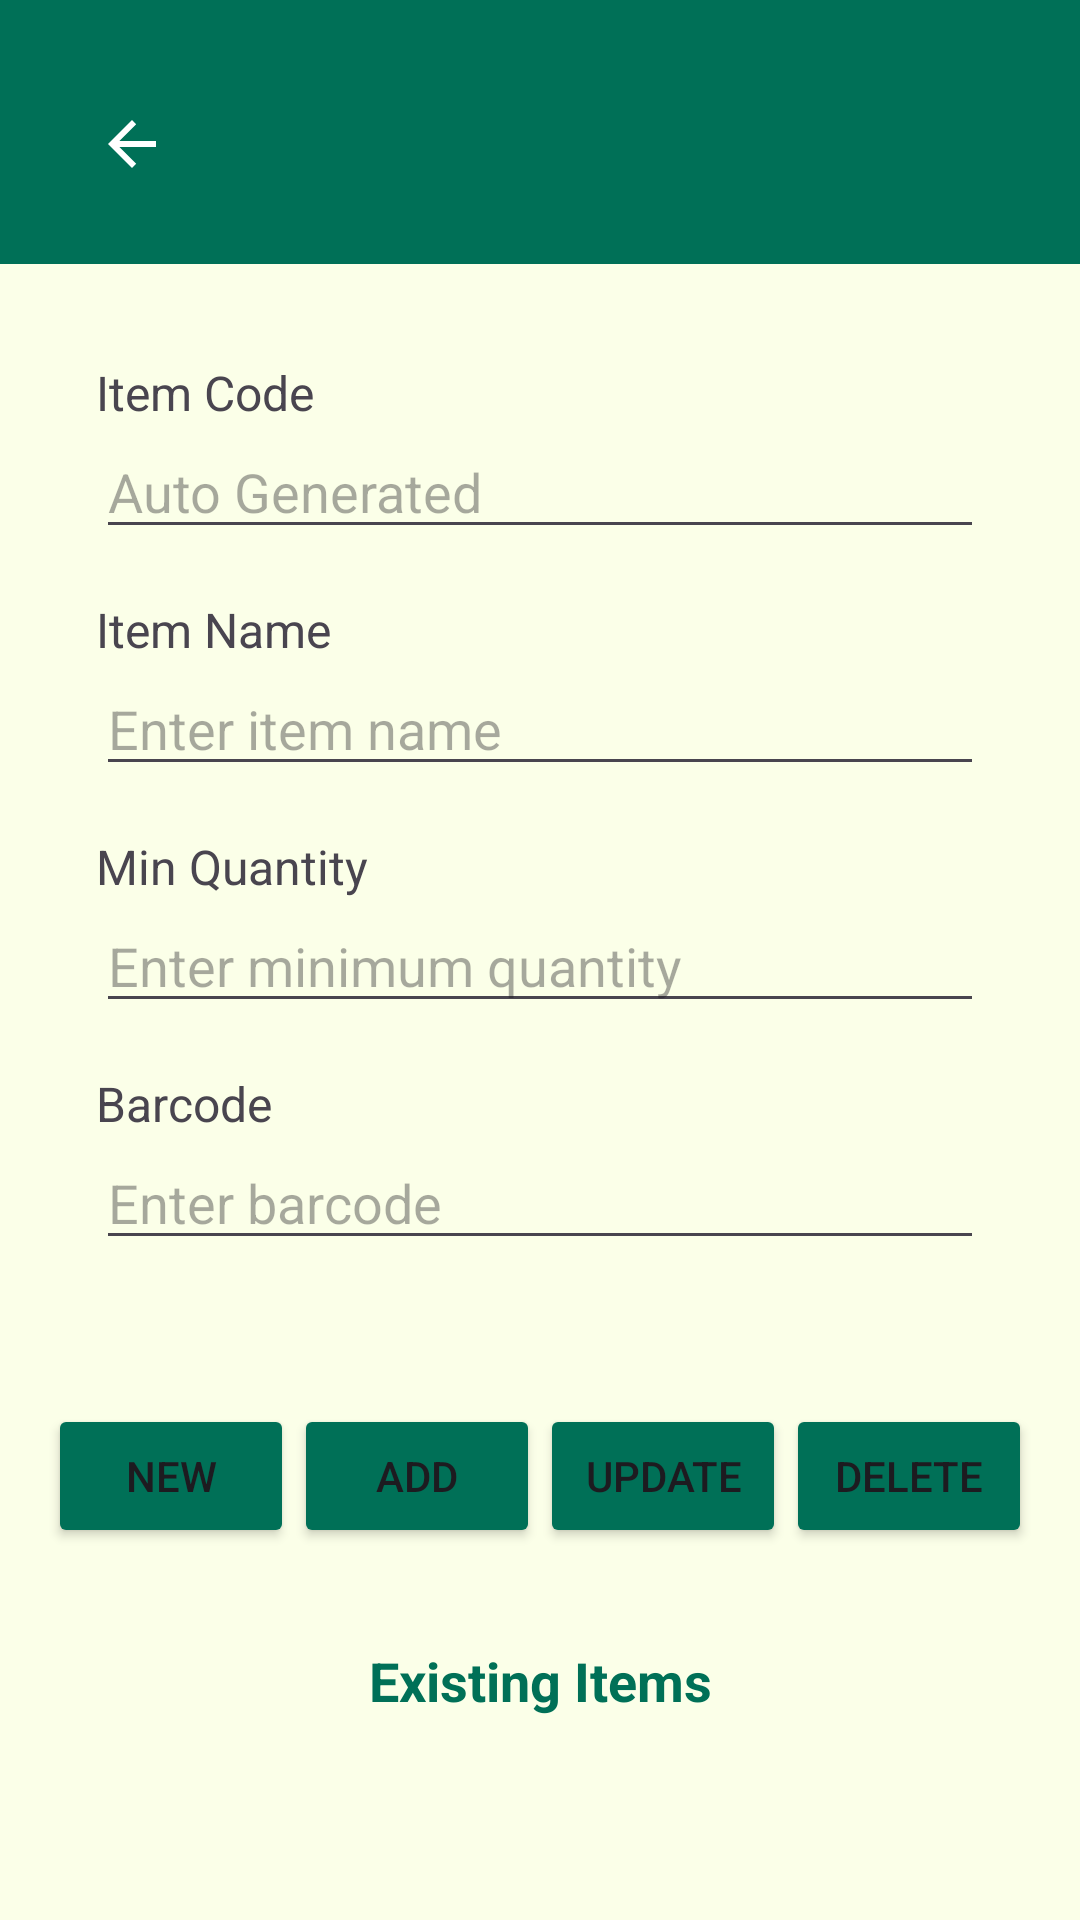

This screen was rendered from an Android layout file. Write that file and the resources it references.
<!-- AndroidManifest.xml: application theme Theme.StoreManagment -->
<!-- res/layout/activity_item.xml -->
<?xml version="1.0" encoding="utf-8"?>
<androidx.constraintlayout.widget.ConstraintLayout
    xmlns:android="http://schemas.android.com/apk/res/android"
    xmlns:app="http://schemas.android.com/apk/res-auto"
    xmlns:tools="http://schemas.android.com/tools"
    android:id="@+id/main"
    android:layout_width="match_parent"
    android:layout_height="match_parent"
    android:background="@color/Lightcareem"

    tools:context=".ItemActivity">

    
    <androidx.appcompat.widget.Toolbar
        android:id="@+id/toolbar"
        android:layout_width="0dp"
        android:layout_height="wrap_content"
        android:background="@color/custom_green"
        android:elevation="4dp"
        android:padding="16dp"
        app:layout_constraintEnd_toEndOf="parent"
        app:layout_constraintStart_toStartOf="parent"
        app:layout_constraintTop_toTopOf="parent"
        app:navigationIcon="?attr/homeAsUpIndicator"

        app:popupTheme="@style/ThemeOverlay.AppCompat.Light"
        app:theme="@style/ThemeOverlay.AppCompat.Dark.ActionBar" />

    <ScrollView
        android:id="@+id/scroll_view"
        android:layout_width="0dp"
        android:layout_height="wrap_content"
        android:fillViewport="true"
        app:layout_constraintTop_toBottomOf="@id/toolbar"
        app:layout_constraintEnd_toEndOf="parent"
        app:layout_constraintStart_toStartOf="parent"
        app:layout_constraintBottom_toTopOf="@id/button_layout">

        <LinearLayout
            android:id="@+id/form_container"
            android:layout_width="match_parent"
            android:layout_height="wrap_content"
            android:orientation="vertical"
            android:padding="16dp">

            
            <androidx.constraintlayout.widget.ConstraintLayout
                android:id="@+id/form_layout"
                android:layout_width="match_parent"
                android:layout_height="wrap_content"
                android:padding="16dp">

                
                <TextView
                    android:id="@+id/itemCodeLabel"
                    android:layout_width="wrap_content"
                    android:layout_height="wrap_content"
                    android:text="Item Code"
                    android:textSize="16sp"
                    app:layout_constraintStart_toStartOf="parent"
                    app:layout_constraintTop_toTopOf="parent" />

                <EditText
                    android:id="@+id/editTextitemCode"
                    android:layout_width="0dp"
                    android:layout_height="wrap_content"
                    android:focusable="false"
                    android:focusableInTouchMode="false"
                    android:clickable="false"
                    android:hint="Auto Generated"
                    android:inputType="none"
                    app:layout_constraintEnd_toEndOf="parent"
                    app:layout_constraintStart_toStartOf="parent"
                    app:layout_constraintTop_toBottomOf="@id/itemCodeLabel" />

                
                <TextView
                    android:id="@+id/itemNameLabel"
                    android:layout_width="wrap_content"
                    android:layout_height="wrap_content"
                    android:layout_marginTop="16dp"
                    android:text="Item Name"
                    android:textSize="16sp"
                    app:layout_constraintStart_toStartOf="parent"
                    app:layout_constraintTop_toBottomOf="@id/editTextitemCode" />

                <EditText
                    android:id="@+id/editTextitemName"
                    android:layout_width="0dp"
                    android:layout_height="wrap_content"
                    android:hint="Enter item name"

                    app:layout_constraintEnd_toEndOf="parent"
                    app:layout_constraintStart_toStartOf="parent"
                    app:layout_constraintTop_toBottomOf="@id/itemNameLabel" />

                
                <TextView
                    android:id="@+id/minQtyLabel"
                    android:layout_width="wrap_content"
                    android:layout_height="wrap_content"
                    android:layout_marginTop="16dp"
                    android:text="Min Quantity"
                    android:textSize="16sp"
                    app:layout_constraintStart_toStartOf="parent"
                    app:layout_constraintTop_toBottomOf="@id/editTextitemName" />

                <EditText
                    android:id="@+id/editTextminQty"
                    android:layout_width="0dp"
                    android:layout_height="wrap_content"
                    android:hint="Enter minimum quantity"
                    app:layout_constraintEnd_toEndOf="parent"
                    app:layout_constraintStart_toStartOf="parent"
                    app:layout_constraintTop_toBottomOf="@id/minQtyLabel" />

                
                <TextView
                    android:id="@+id/barcodeLabel"
                    android:layout_width="wrap_content"
                    android:layout_height="wrap_content"
                    android:layout_marginTop="16dp"
                    android:text="Barcode"
                    android:textSize="16sp"
                    app:layout_constraintStart_toStartOf="parent"
                    app:layout_constraintTop_toBottomOf="@id/editTextminQty" />

                <EditText
                    android:id="@+id/editTextBarcode"
                    android:layout_width="0dp"
                    android:layout_height="wrap_content"
                    android:hint="Enter barcode"
                    android:focusable="false"
                    android:clickable="true"
                    app:layout_constraintEnd_toEndOf="parent"
                    app:layout_constraintStart_toStartOf="parent"
                    app:layout_constraintTop_toBottomOf="@id/barcodeLabel" />
            </androidx.constraintlayout.widget.ConstraintLayout>
        </LinearLayout>
    </ScrollView>

    
    <LinearLayout
        android:id="@+id/button_layout"
        android:layout_width="0dp"
        android:layout_height="wrap_content"
        android:gravity="center"
        android:orientation="horizontal"
        android:padding="16dp"
        app:layout_constraintTop_toBottomOf="@id/scroll_view"
        app:layout_constraintEnd_toEndOf="parent"
        app:layout_constraintStart_toStartOf="parent">
        <Button
            android:id="@+id/button_new"
            android:layout_width="0dp"
            android:layout_height="wrap_content"
            android:layout_weight="1"
            android:onClick="Newclear"
            android:backgroundTint="@color/custom_green"
            android:text="New" />
        
        <Button
            android:id="@+id/button_add"
            android:layout_width="0dp"
            android:layout_height="wrap_content"
            android:layout_weight="1"
            android:onClick="saveItem"
            android:backgroundTint="@color/custom_green"
            android:text="Add" />

        
        <Button
            android:id="@+id/button_update"
            android:layout_width="0dp"
            android:layout_height="wrap_content"
            android:layout_weight="1"
            android:onClick="saveItem"
            android:backgroundTint="@color/custom_green"
            android:text="Update" />

        
        <Button
            android:id="@+id/button_delete"
            android:layout_width="0dp"
            android:layout_height="wrap_content"
            android:layout_weight="1"
            android:onClick="deleteItem"
            android:backgroundTint="@color/custom_green"
            android:text="Delete" />
    </LinearLayout>

    
    <TextView
        android:id="@+id/itemTextView"
        android:layout_width="wrap_content"
        android:layout_height="wrap_content"
        android:layout_marginTop="16dp"
        android:text="Existing Items"
        android:textSize="18sp"
        android:textColor="@color/custom_green"
        android:textStyle="bold"
        app:layout_constraintTop_toBottomOf="@id/button_layout"
        app:layout_constraintStart_toStartOf="parent"
        app:layout_constraintEnd_toEndOf="parent" />

    
    <androidx.recyclerview.widget.RecyclerView
        android:id="@+id/recyclerView"
        android:layout_width="0dp"
        android:layout_height="0dp"
        android:layout_marginTop="16dp"
        app:layout_constraintTop_toBottomOf="@id/itemTextView"
        app:layout_constraintBottom_toBottomOf="parent"
        app:layout_constraintEnd_toEndOf="parent"
        app:layout_constraintStart_toStartOf="parent" />
</androidx.constraintlayout.widget.ConstraintLayout>
<!-- resources referenced by this layout -->
<resources>
  <color name="Lightcareem">#fbffe8</color>
  <color name="custom_green">#007057</color>
  <style name="Theme.StoreManagment" parent="Base.Theme.StoreManagment" />
  <style name="Base.Theme.StoreManagment" parent="Theme.Material3.DayNight.NoActionBar">
          
          <item name="android:statusBarColor">@android:color/transparent</item>
          <item name="android:windowTranslucentStatus">true</item>
          <item name="android:windowDrawsSystemBarBackgrounds">true</item>
      </style>
</resources>
